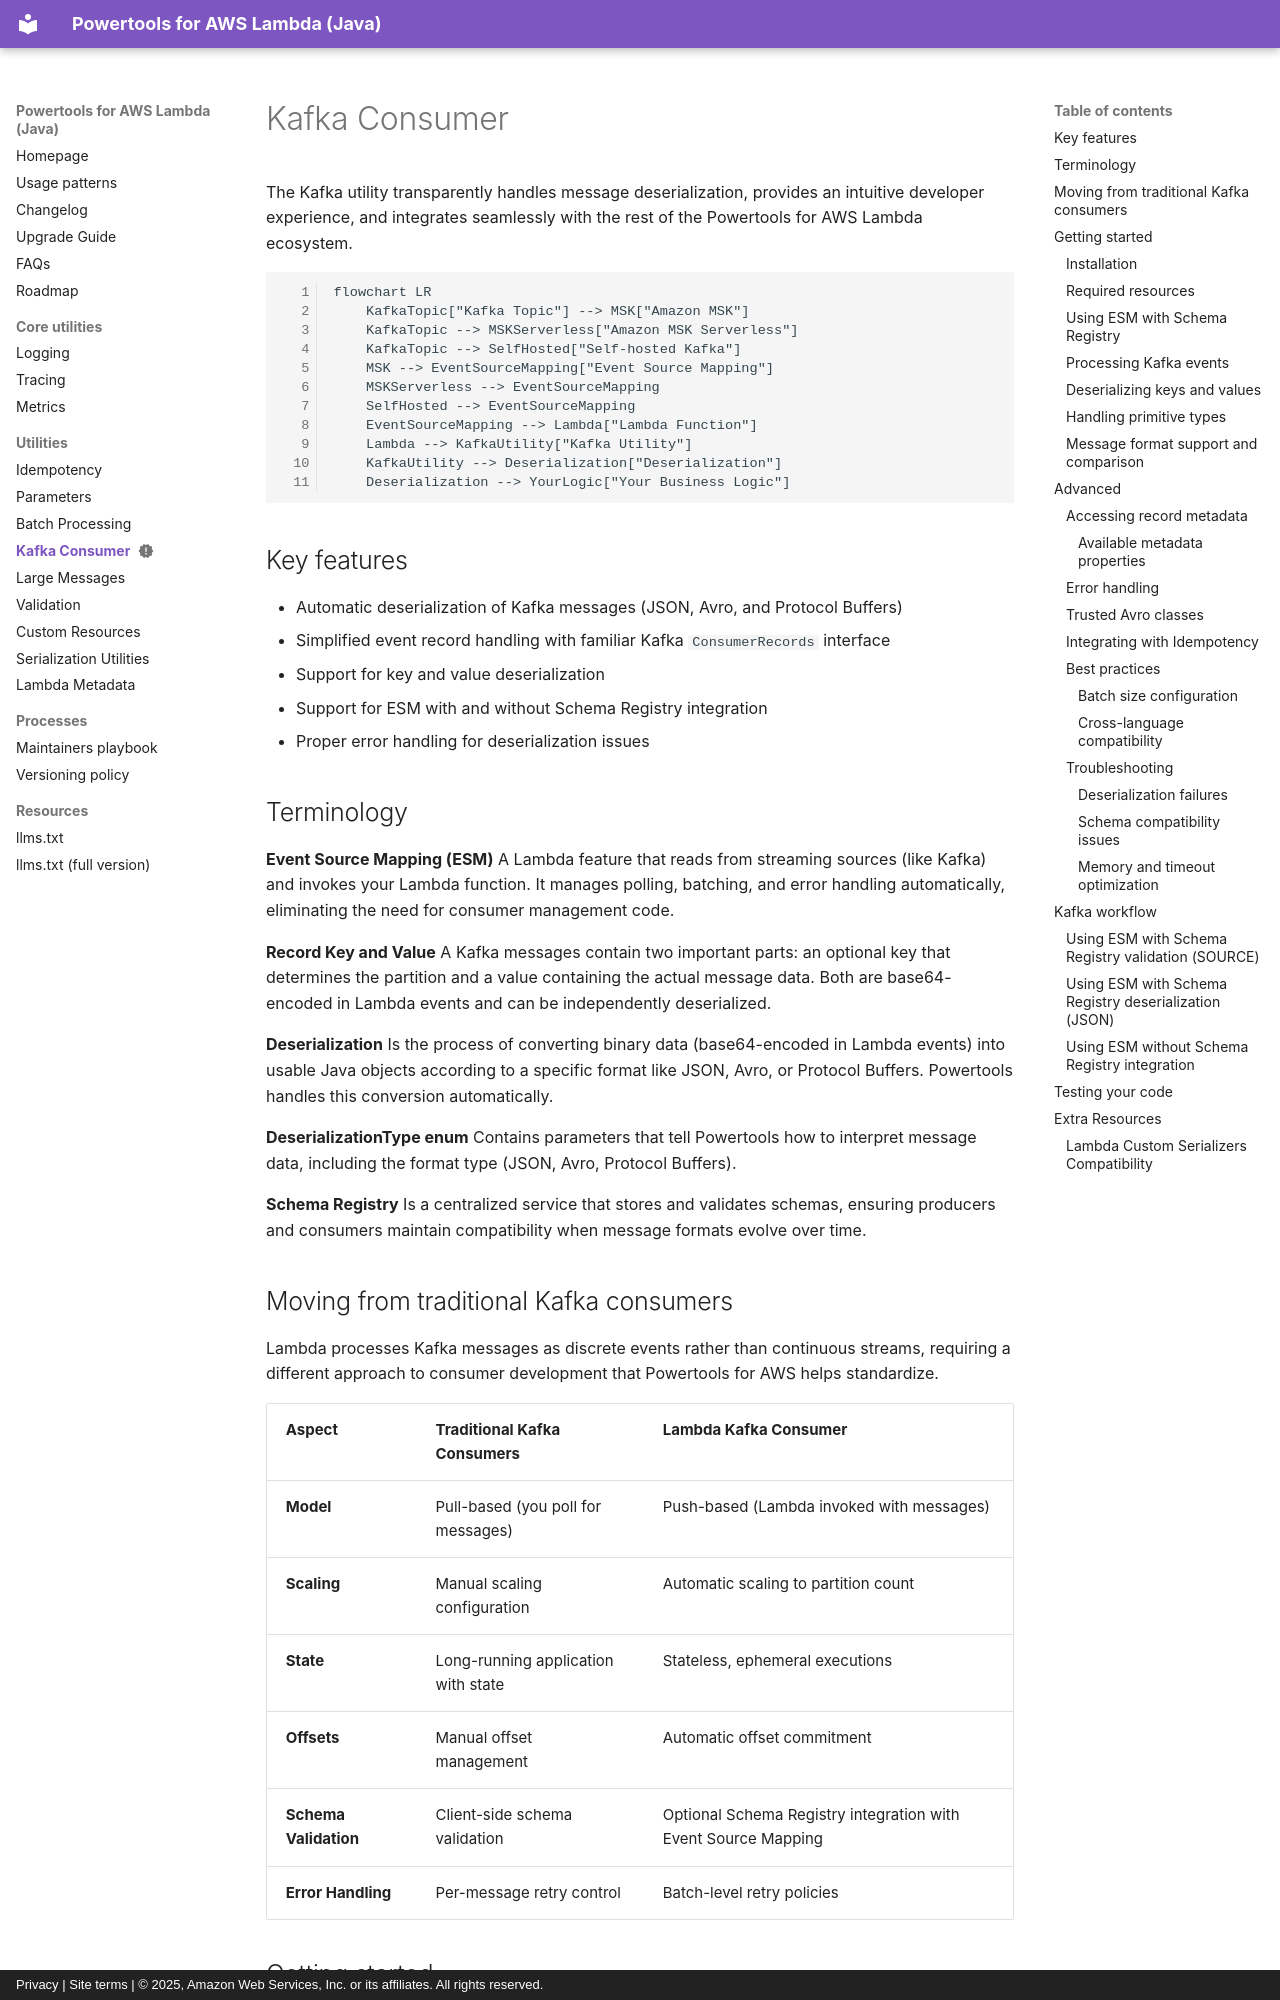

repository: aws-powertools/powertools-lambda-java · page: utilities/kafka/index.html · generator: mkdocs · copyright: Privacy | Site terms | © 2025, Amazon Web Services, Inc. or its affiliates. All rights reserved.

---
title: Kafka Consumer
description: Utility
status: new
---

<!-- markdownlint-disable MD043 -->

The Kafka utility transparently handles message deserialization, provides an intuitive developer experience, and integrates seamlessly with the rest of the Powertools for AWS Lambda ecosystem.

```mermaid
flowchart LR
    KafkaTopic["Kafka Topic"] --> MSK["Amazon MSK"]
    KafkaTopic --> MSKServerless["Amazon MSK Serverless"]
    KafkaTopic --> SelfHosted["Self-hosted Kafka"]
    MSK --> EventSourceMapping["Event Source Mapping"]
    MSKServerless --> EventSourceMapping
    SelfHosted --> EventSourceMapping
    EventSourceMapping --> Lambda["Lambda Function"]
    Lambda --> KafkaUtility["Kafka Utility"]
    KafkaUtility --> Deserialization["Deserialization"]
    Deserialization --> YourLogic["Your Business Logic"]
```

## Key features

- Automatic deserialization of Kafka messages (JSON, Avro, and Protocol Buffers)
- Simplified event record handling with familiar Kafka `ConsumerRecords` interface
- Support for key and value deserialization
- Support for ESM with and without Schema Registry integration
- Proper error handling for deserialization issues

## Terminology

**Event Source Mapping (ESM)** A Lambda feature that reads from streaming sources (like Kafka) and invokes your Lambda function. It manages polling, batching, and error handling automatically, eliminating the need for consumer management code.

**Record Key and Value** A Kafka messages contain two important parts: an optional key that determines the partition and a value containing the actual message data. Both are base64-encoded in Lambda events and can be independently deserialized.

**Deserialization** Is the process of converting binary data (base64-encoded in Lambda events) into usable Java objects according to a specific format like JSON, Avro, or Protocol Buffers. Powertools handles this conversion automatically.

**DeserializationType enum** Contains parameters that tell Powertools how to interpret message data, including the format type (JSON, Avro, Protocol Buffers).

**Schema Registry** Is a centralized service that stores and validates schemas, ensuring producers and consumers maintain compatibility when message formats evolve over time.

## Moving from traditional Kafka consumers

Lambda processes Kafka messages as discrete events rather than continuous streams, requiring a different approach to consumer development that Powertools for AWS helps standardize.

| Aspect                | Traditional Kafka Consumers         | Lambda Kafka Consumer                                          |
| --------------------- | ----------------------------------- | -------------------------------------------------------------- |
| **Model**             | Pull-based (you poll for messages)  | Push-based (Lambda invoked with messages)                      |
| **Scaling**           | Manual scaling configuration        | Automatic scaling to partition count                           |
| **State**             | Long-running application with state | Stateless, ephemeral executions                                |
| **Offsets**           | Manual offset management            | Automatic offset commitment                                    |
| **Schema Validation** | Client-side schema validation       | Optional Schema Registry integration with Event Source Mapping |
| **Error Handling**    | Per-message retry control           | Batch-level retry policies                                     |

## Getting started
